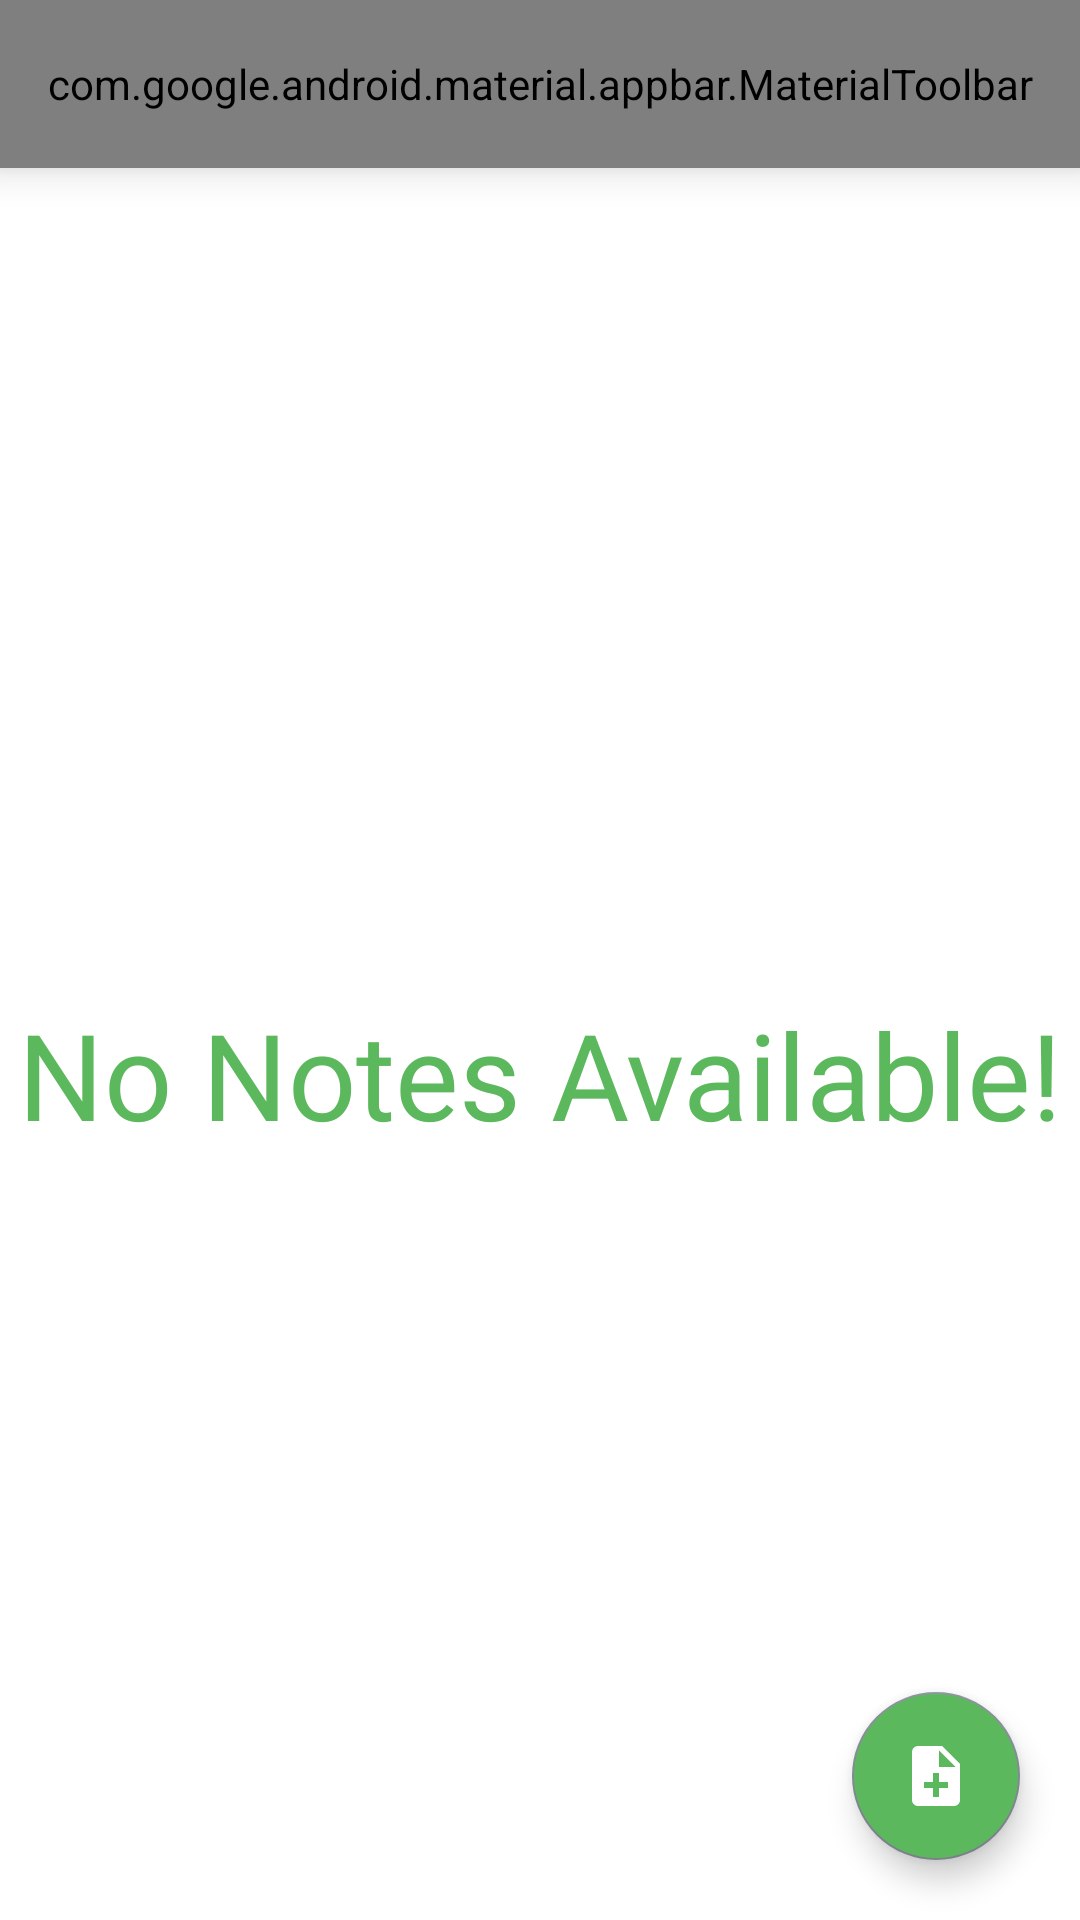

Produce the Android XML layout that renders to this screen, including the resource entries it uses.
<!-- AndroidManifest.xml: application theme Theme.NotesApp.NoActionBar -->
<!-- res/layout/fragment_home.xml -->
<?xml version="1.0" encoding="utf-8"?>
<androidx.constraintlayout.widget.ConstraintLayout xmlns:android="http://schemas.android.com/apk/res/android"
    xmlns:app="http://schemas.android.com/apk/res-auto"
    android:layout_width="match_parent"
    android:layout_height="match_parent"
    android:background="@color/white">

    <com.google.android.material.appbar.AppBarLayout
        android:id="@+id/appbar_home"
        android:layout_width="match_parent"
        android:layout_height="wrap_content"
        android:backgroundTint="@color/notes_green"
        android:elevation="8dp"
        app:layout_constraintEnd_toEndOf="parent"
        app:layout_constraintStart_toStartOf="parent"
        app:layout_constraintTop_toTopOf="parent">

        <com.google.android.material.appbar.MaterialToolbar
            android:id="@+id/toolbar_home"
            android:layout_width="match_parent"
            android:layout_height="?attr/actionBarSize"
            android:theme="@style/ToolbarStyle"
            app:menu="@menu/toolbar_menu_home_logged_in"
            app:popupTheme="@style/ThemeOverlay.MaterialComponents.Light"
            app:title="@string/home"
            app:titleTextAppearance="@style/TitleBarTextAppearance"
            app:titleTextColor="@color/white" />

    </com.google.android.material.appbar.AppBarLayout>

    <androidx.recyclerview.widget.RecyclerView
        android:id="@+id/recycler_view_notes"
        android:layout_width="match_parent"
        android:layout_height="0dp"
        android:layout_marginTop="20dp"
        app:layout_constraintBottom_toBottomOf="parent"
        app:layout_constraintEnd_toEndOf="parent"
        app:layout_constraintStart_toStartOf="parent"
        app:layout_constraintTop_toBottomOf="@id/appbar_home" />

    <TextView
        android:id="@+id/tv_no_notes"
        android:layout_width="match_parent"
        android:layout_height="0dp"
        android:layout_marginTop="20dp"
        android:fontFamily="@font/titillium_web_bold"
        android:gravity="center"
        android:text="@string/no_notes_available"
        android:textColor="@color/notes_green"
        android:textSize="40sp"
        app:layout_constraintBottom_toBottomOf="parent"
        app:layout_constraintEnd_toEndOf="parent"
        app:layout_constraintStart_toStartOf="parent"
        app:layout_constraintTop_toBottomOf="@id/appbar_home" />

    <com.google.android.material.floatingactionbutton.FloatingActionButton
        android:id="@+id/button_add"
        android:layout_width="wrap_content"
        android:layout_height="wrap_content"
        android:layout_marginEnd="20dp"
        android:layout_marginBottom="20dp"
        android:backgroundTint="@color/notes_green"
        android:contentDescription="@string/add_a_note"
        app:layout_constraintBottom_toBottomOf="parent"
        app:layout_constraintEnd_toEndOf="parent"
        app:srcCompat="@drawable/ic_note_add" />

</androidx.constraintlayout.widget.ConstraintLayout>
<!-- resources referenced by this layout -->
<resources>
  <color name="notes_green">#5CB85C</color>
  <color name="white">#FFFFFF</color>
  <!-- drawable ic_note_add (drawable) -->
  <?xml version="1.0" encoding="UTF-8" standalone="no"?>
  <vector xmlns:android="http://schemas.android.com/apk/res/android"
      android:width="48dp"
      android:height="48dp"
      android:autoMirrored="true"
      android:tint="#FFFFFF"
      android:viewportWidth="24.0"
      android:viewportHeight="24.0">
      <path
          android:fillColor="@android:color/white"
          android:pathData="M14,2L6,2c-1.1,0 -1.99,0.9 -1.99,2L4,20c0,1.1 0.89,2 1.99,2L18,22c1.1,0 2,-0.9 2,-2L20,8l-6,-6zM16,16h-3v3h-2v-3L8,16v-2h3v-3h2v3h3v2zM13,9L13,3.5L18.5,9L13,9z" />
  </vector>
  <string name="add_a_note">Add a Note</string>
  <string name="home">Home</string>
  <string name="no_notes_available">No Notes Available!</string>
  <style name="TitleBarTextAppearance" parent=" ">
          <item name="android:textColor">@color/white</item>
          <item name="fontFamily">@font/titillium_web_bold</item>
          <item name="android:textSize">20sp</item>
      </style>
  <style name="ToolbarStyle" parent="Widget.MaterialComponents.ActionBar.Primary">
          <item name="android:tint">@color/white</item>
      </style>
  <style name="Theme.NotesApp.NoActionBar">
          <item name="windowActionBar">false</item>
          <item name="windowNoTitle">true</item>
      </style>
</resources>
